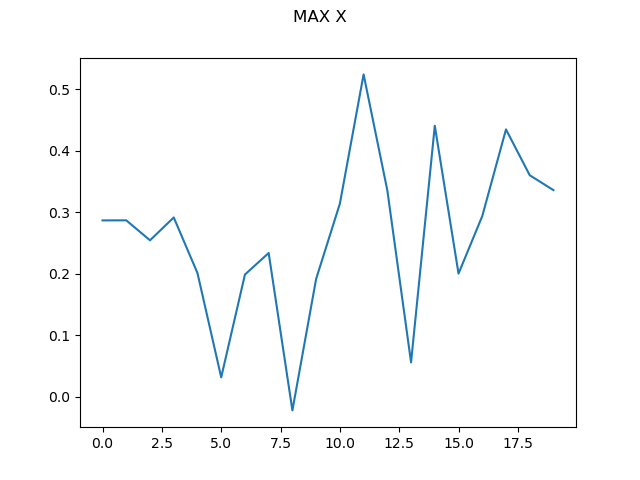

The file beside this chart, header and first rows:
0, 0.28680433602098676
1, 0.2869
2, 0.2544
3, 0.2916
4, 0.201
5, 0.03135
6, 0.1986
7, 0.2338
8, -0.02247
9, 0.1916
10, 0.314
11, 0.5245
12, 0.3357
13, 0.0557
14, 0.4409
15, 0.2002
16, 0.2938
17, 0.435
18, 0.3603
19, 0.3361
